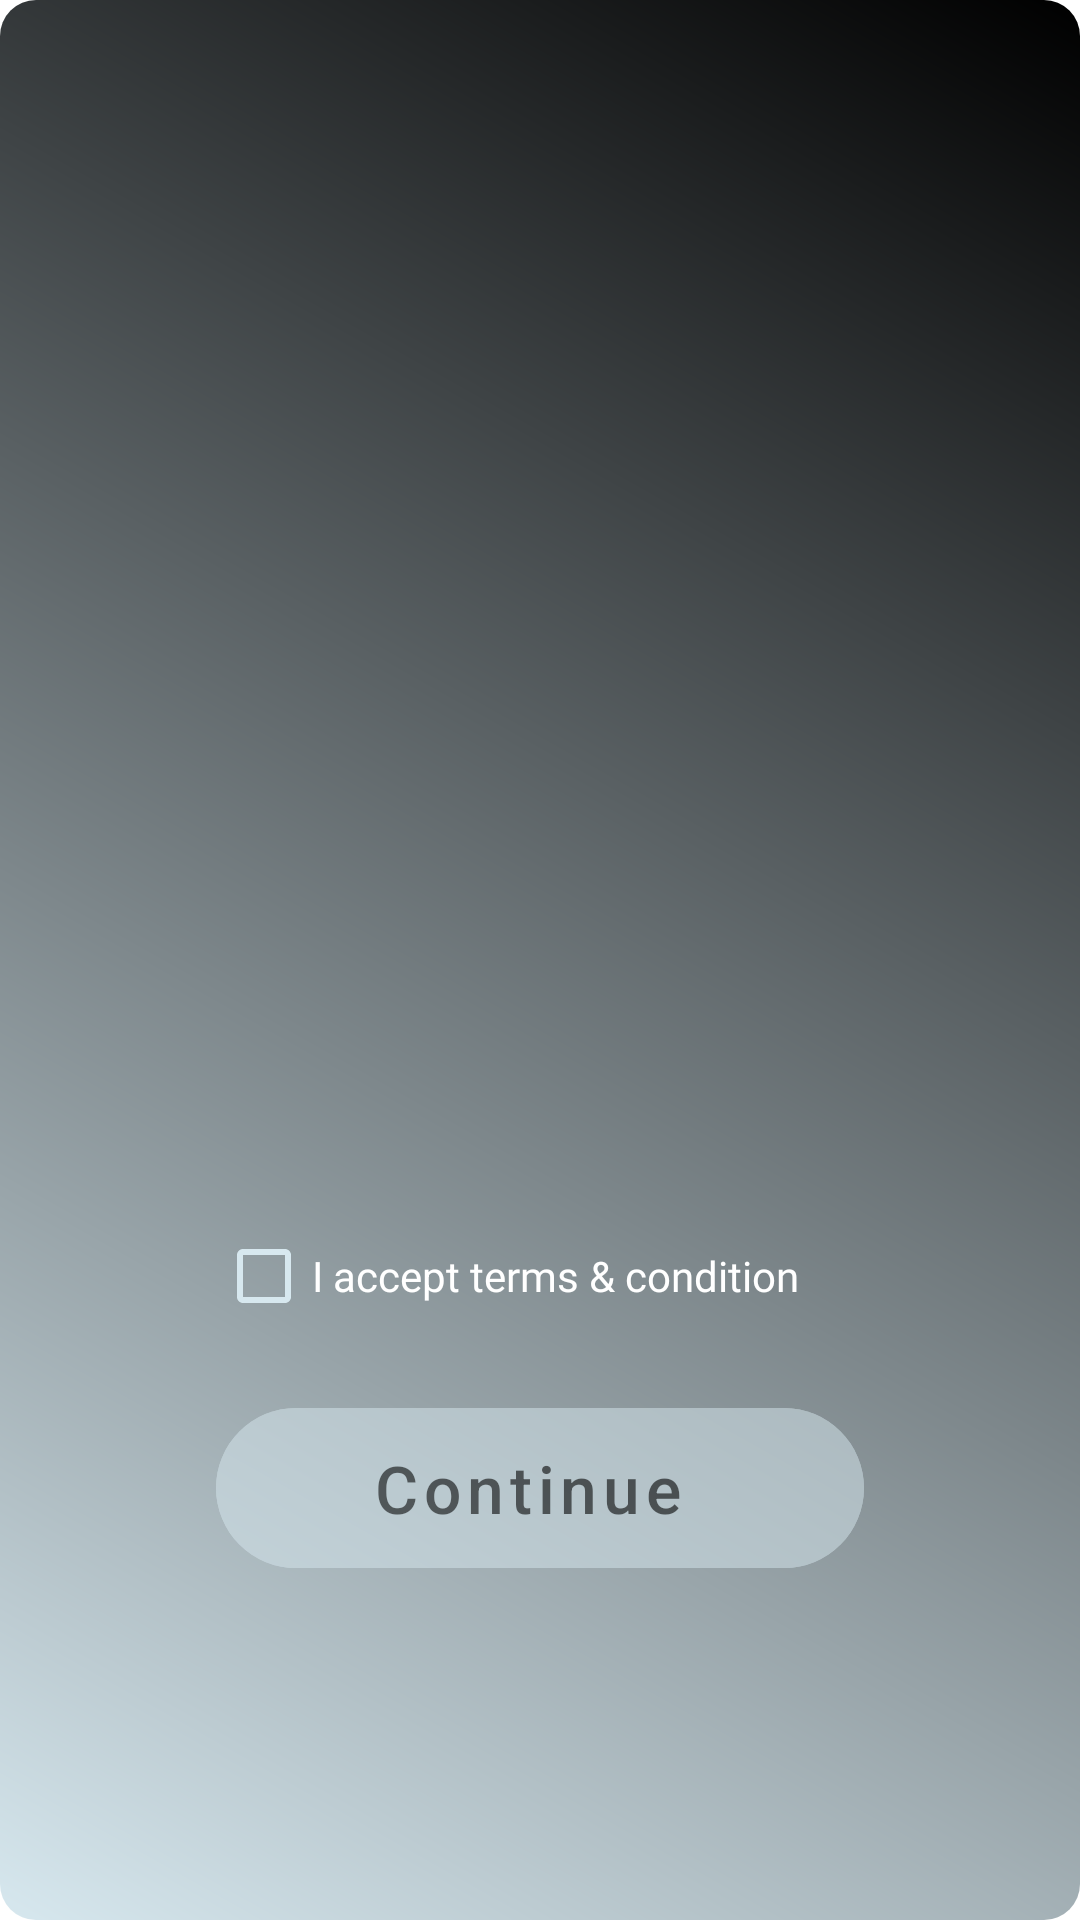

Reconstruct the res/layout file that produces this screen, plus the resources it refers to.
<!-- AndroidManifest.xml: application theme Theme.Comuty -->
<!-- res/layout/accept_terms_dialog.xml -->
<?xml version="1.0" encoding="utf-8"?>
<androidx.constraintlayout.widget.ConstraintLayout xmlns:android="http://schemas.android.com/apk/res/android"
    android:layout_width="match_parent"
    android:layout_height="200dp"
    android:background="@drawable/bg_window"
    xmlns:app="http://schemas.android.com/apk/res-auto"
    android:id="@+id/root">
    <ProgressBar
        android:id="@+id/progress_bar"
        app:layout_constraintStart_toStartOf="parent"
        app:layout_constraintBottom_toBottomOf="parent"
        app:layout_constraintTop_toTopOf="parent"
        app:layout_constraintEnd_toEndOf="parent"
        android:indeterminateTint="@color/button_bg1"
        android:layout_width="wrap_content"
        android:visibility="gone"
        android:layout_height="wrap_content"/>
    <TextView android:fontFamily="@font/kalam"
        android:id="@+id/info_TV"
        android:layout_width="wrap_content"
        android:layout_height="wrap_content"
        app:layout_constraintTop_toBottomOf="@id/progress_bar"
        app:layout_constraintStart_toStartOf="parent"
        app:layout_constraintEnd_toEndOf="parent"
        app:layout_constraintBottom_toBottomOf="parent"
        android:text=""
        android:textColor="@color/white"
        />

    <LinearLayout
        android:id="@+id/cb_layout"
        android:layout_width="wrap_content"
        android:layout_height="wrap_content"
        app:layout_constraintStart_toStartOf="@id/continueBTN"
        app:layout_constraintBottom_toTopOf="@id/continueBTN"
        android:layout_marginBottom="20dp"
        android:gravity="center_vertical"
        android:orientation="horizontal"
        >
    <com.google.android.material.checkbox.MaterialCheckBox
        android:id="@+id/checkbox"
        android:layout_width="wrap_content"
        android:layout_height="wrap_content"
        android:text="I accept "
        app:buttonTint="@color/button_bg1"
        android:textColor="@color/white"
        />
        <TextView android:fontFamily="@font/kalam"
            android:id="@+id/privacyPolicyBTN"
            android:layout_width="wrap_content"
            android:layout_height="wrap_content"
            android:text="terms &amp; condition"
            android:textColor="@color/white"
            />
    </LinearLayout>
    <com.google.android.material.floatingactionbutton.ExtendedFloatingActionButton
        android:id="@+id/continueBTN"
        android:layout_width="0dp"
        android:layout_height="wrap_content"
        app:layout_constraintStart_toStartOf="parent"
        app:layout_constraintEnd_toEndOf="parent"
        android:enabled="false"
        android:alpha="0.5"
        app:layout_constraintBottom_toBottomOf="parent"
        app:layout_constraintWidth_percent="0.6"
        android:textColor="@color/text_color"
        android:text="Continue"
        android:textAllCaps="false"
        android:gravity="center"
        android:textSize="22sp"
        android:backgroundTint="@color/button_bg1"
        app:layout_constraintTop_toTopOf="parent"
        app:layout_constraintVertical_bias="0.8"
        />


</androidx.constraintlayout.widget.ConstraintLayout>
<!-- resources referenced by this layout -->
<resources>
  <color name="button_bg1">#D7E8EF</color>
  <color name="text_color">#FF000000</color>
  <color name="white">#FFFFFFFF</color>
  <!-- drawable bg_window (drawable) -->
  <?xml version="1.0" encoding="utf-8"?>
  <shape xmlns:android="http://schemas.android.com/apk/res/android">
      <gradient android:angle="45"
          android:startColor="@color/button_bg1"
          android:endColor="@color/black"/>
      <corners android:radius="12dp"/>
  </shape>
  <style name="Theme.Comuty" parent="Theme.MaterialComponents.DayNight.NoActionBar">
          
          <item name="colorPrimary">@color/white</item>
          <item name="colorPrimaryVariant">@color/white</item>
          <item name="colorOnPrimary">@color/white</item>
          
          <item name="colorSecondary">@color/teal_200</item>
          <item name="colorSecondaryVariant">@color/teal_700</item>
          <item name="colorOnSecondary">@color/black</item>
          
          <item name="android:statusBarColor" tools:targetApi="l">?attr/colorPrimaryVariant</item>
          <item name="android:windowLightStatusBar">true</item>
          
      </style>
  <color name="black">#FF000000</color>
  <color name="teal_200">#FF03DAC5</color>
  <color name="teal_700">#FF018786</color>
</resources>
